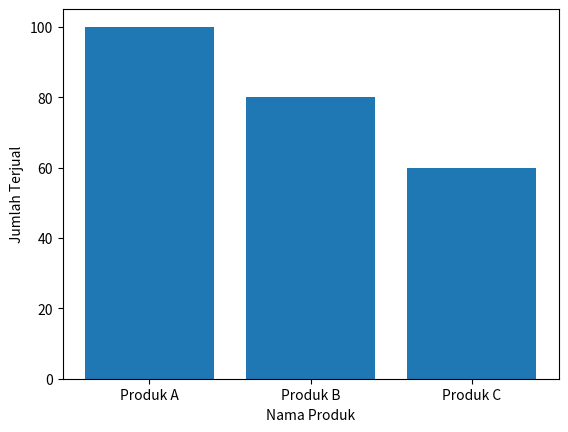

The matplotlib source for this figure:
import matplotlib.pyplot as plt

# data produk
produk = ['Produk A', 'Produk B', 'Produk C']
jumlah = [100, 80, 60]

# membuat bar chart
plt.bar(produk, jumlah)

# memberikan label pada sumbu x dan y
plt.xlabel('Nama Produk')
plt.ylabel('Jumlah Terjual')

# menampilkan bar chart
plt.show()
